Image classification data set "isolated_obj" (aharmer/dishBugs on GitHub). Class labels (22): acari mites and ticks, amphipoda, annelida worms, araneae spiders, archaeognatha bristletails, blattodea cockroaches, carabidae ground beetles, chilopoda centipedes, coleoptera beetles, coleoptera larva, collembola springtails, diplopoda millipedes, diptera flies, formicidae ants, gastropoda snails and slugs, hymenoptera bees and wasps, isopoda woodlice, opiliones harvestmen, orthoptera grasshoppers and crickets, pseudoscorpiones false scorpions, tipulidae crane flies, vespidae wasps.

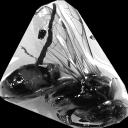
Label: vespidae wasps

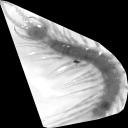
Label: chilopoda centipedes

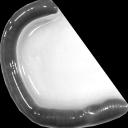
Label: annelida worms

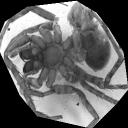
Label: araneae spiders

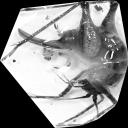
Label: orthoptera grasshoppers and crickets

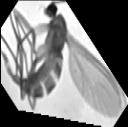
Label: diptera flies
